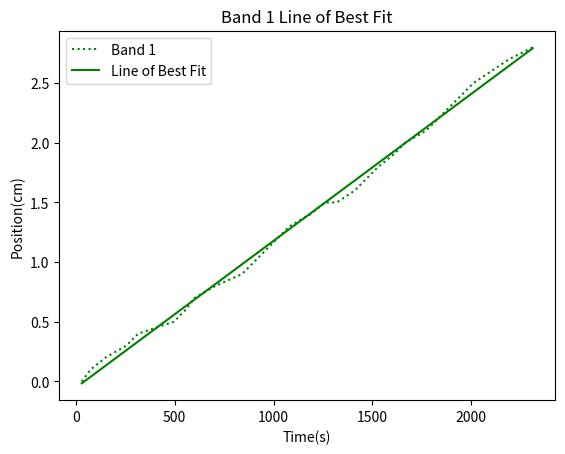

Write the Python code that produced this figure.
# -*- coding: utf-8 -*-
"""
Created on Thu Sep 26 19:24:05 2019

[redacted]
"""

import numpy as np
from matplotlib import pyplot as pp
B1= np.array([[30,0],[75,0.1],[150,0.2],[255,0.3],[315,0.4],[495,0.5],[555,0.6],
               [600,0.7],[705,0.8],[840,0.9],[900,1],[960,1.1],[1020,1.2],[1080,1.3],
               [1185,1.4],[1260,1.5],[1320,1.5],[1410,1.6],[1530,1.8],[1605,1.9],[1665,2],
               [1770,2.1],[1890,2.3],[2010,2.5],[2100,2.6],[2190,2.7],[2310,2.8]])

x1=B1[:,0]
y1=B1[:,1]

z1= np.polyfit(x1,y1,1)

x= B1[:,0]
yb1= z1[0]*x+z1[1]


pp.plot(x1,y1,':',color=('g'), label='Band 1')
pp.title('Band 1 Position')
pp.xlabel('Time(s)')
pp.ylabel('Position(cm)')
pp.legend()

pp.title('Band 1 Line of Best Fit')
pp.xlabel('Time(s)')
pp.ylabel('Position(cm)')
pp.plot(x,yb1,'-', color=('g'), label='Line of Best Fit')
pp.legend()
print(z1)
pp.show()
